Run: headless pygame with SDL's dummy video driver; simulated clock (each Clock.tick advances the game by its frame time, no real sleeping); random seed 0; keys injected as events and as key.get_pressed() state; no mouse input.
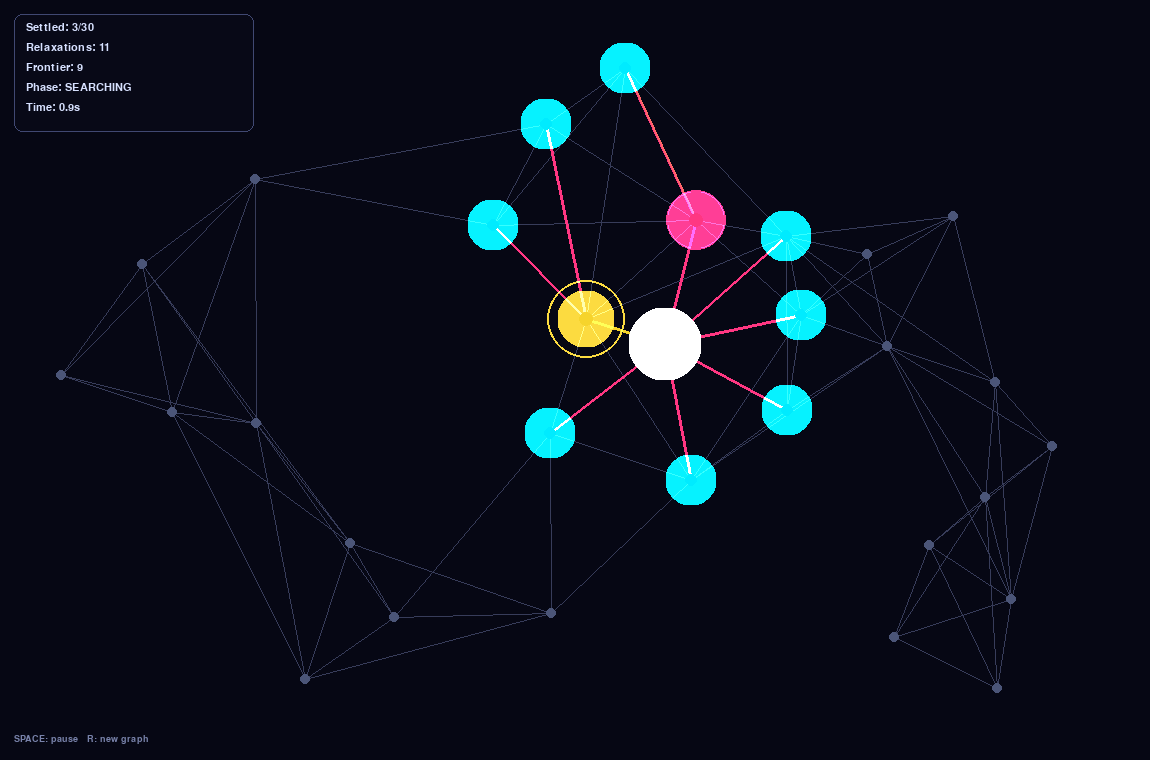
Frame 1 of 4 · flips 1–60 · no input
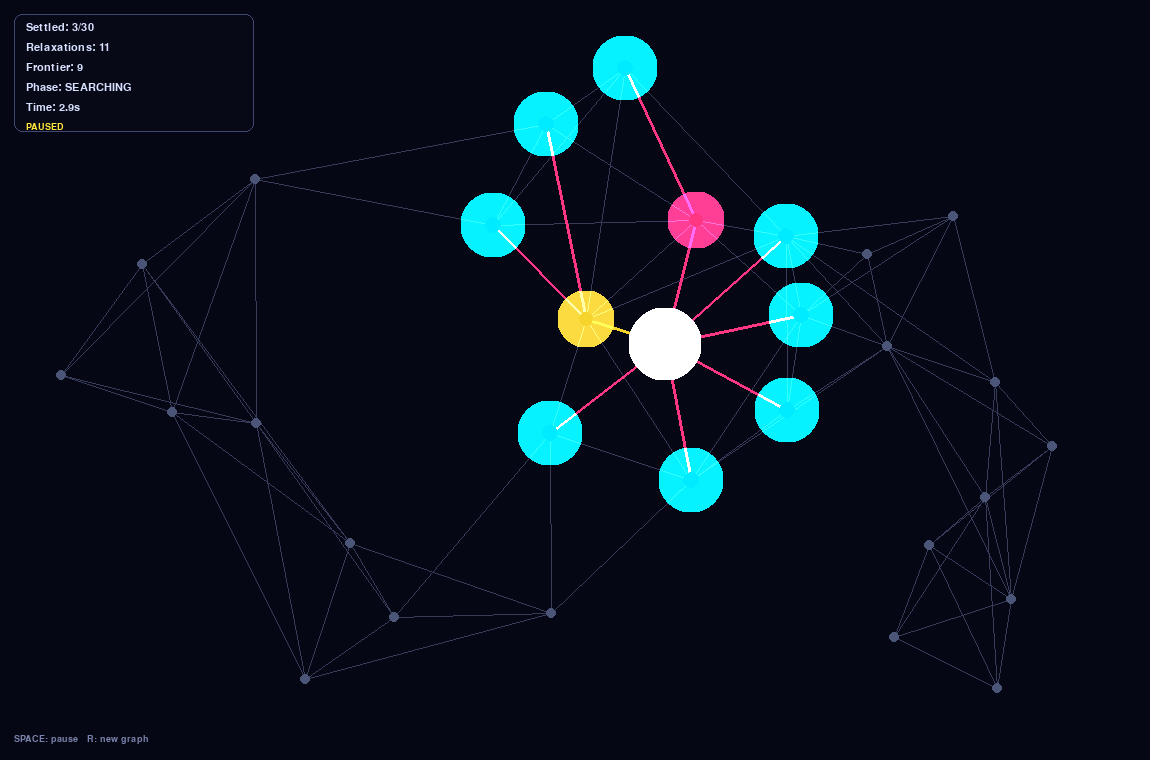
Frame 2 of 4 · flips 61–180 · tapped SPACE, RETURN · held RIGHT (→), D
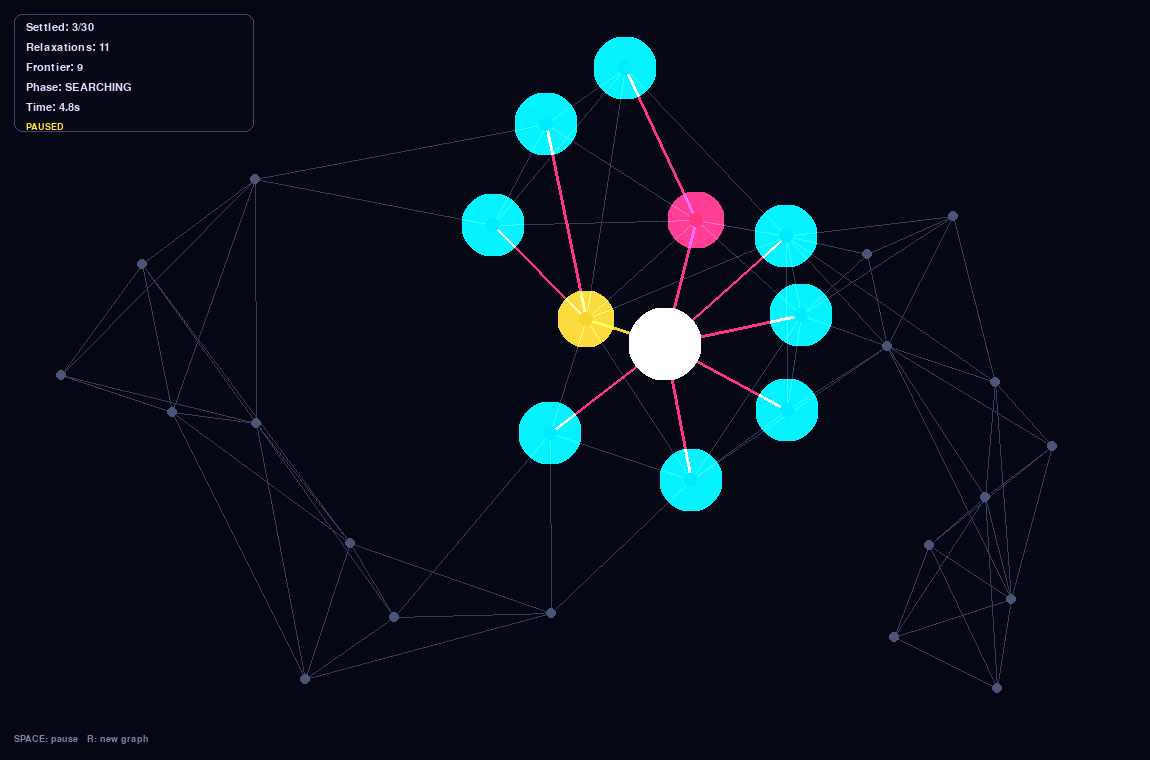
Frame 3 of 4 · flips 181–300 · held DOWN (↓), S
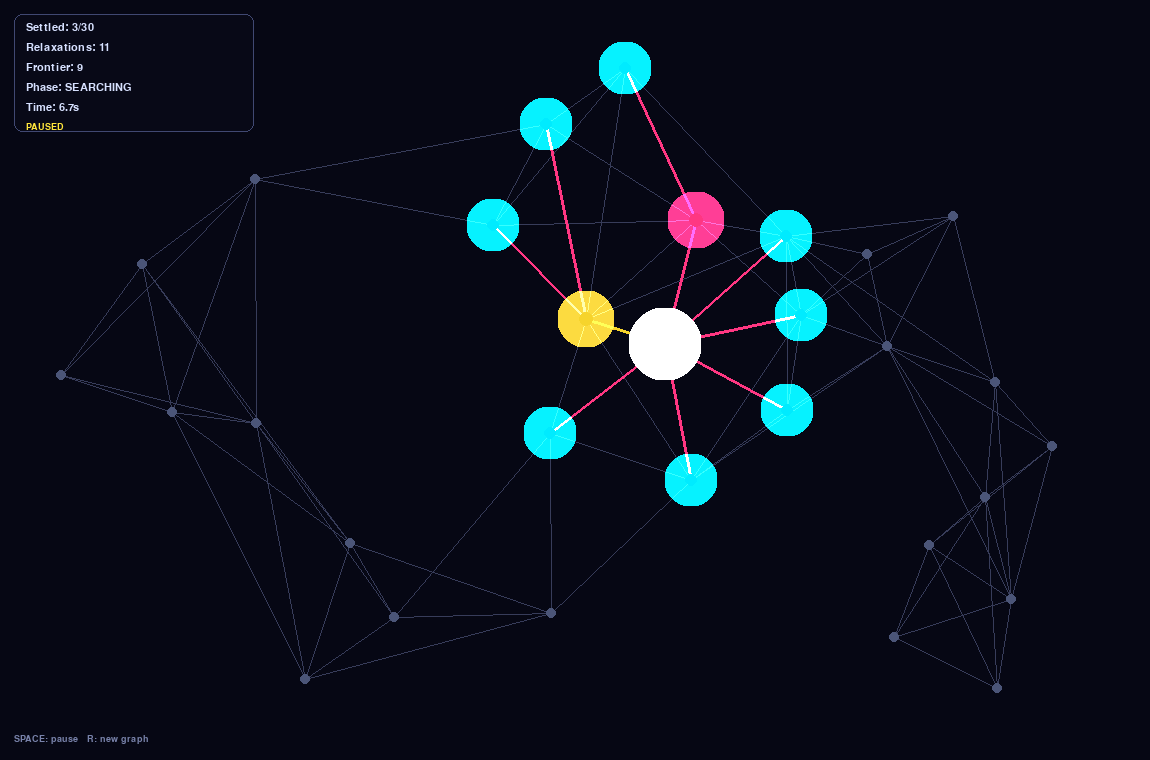
Frame 4 of 4 · flips 301–420 · held LEFT (←), A, UP (↑), W

The pygame program that drew these frames:

"""
Dijkstra's Shortest Path -- Animated Edge Relaxation
------------------------------------------------------
A scattered network of glowing nodes and weighted edges. Starting from a
single source node, Dijkstra's algorithm expands outward one node at a
time, always settling whichever reachable node currently has the smallest
known distance -- and every time it finds a SHORTER route to a node it
hasn't settled yet, that is a "relaxation": the edge flashes and the
node's tentative distance (and color) updates on the spot.

The whole screen is one continuously looping proof of the algorithm:
- Node color = shortest distance found so far (cyan = close, magenta/red
  = far), so you watch a "heat wavefront" grow outward from the source.
- A bright white flash on an edge = a relaxation just happened on it.
- Once every reachable node is settled, a comet-like particle races back
  along the actual shortest-path tree to the farthest node, tracing the
  final route the algorithm discovered.

Controls:
  SPACE               - pause / resume
  R                   - regenerate a fresh random graph immediately
  ESC / close window  - quit

Run with: python dijkstra_shortest_path.py
Requires: pygame  (pip install pygame)
"""

import os
import math
import heapq
import random

import pygame

# --- Config --------------------------------------------------------------
SCREEN_WIDTH = 1150
SCREEN_HEIGHT = 760

NUM_NODES = 30
NODE_MARGIN = 60
MIN_NODE_DIST = 68          # minimum spacing between nodes when scattering
EXTRA_EDGES_PER_NODE = 2    # nearest-neighbor "shortcut" edges added on top of the MST

NODE_RADIUS = 7

STEP_INTERVAL_MS = 230      # how often the algorithm settles the next node
FLASH_DURATION_MS = 380     # how long a relaxed edge stays bright
RIPPLE_DURATION_MS = 700    # how long a "just settled" ripple ring lasts
TRACE_DURATION_MS = 2600    # how long the final path-trace animation takes
HOLD_AFTER_TRACE_MS = 1600  # pause on the finished path before looping

BG_COLOR = (6, 7, 20)
DIM_EDGE_COLOR = (55, 60, 90)
UNVISITED_COLOR = (75, 85, 120)
TEXT_COLOR = (215, 225, 255)
HINT_COLOR = (120, 130, 170)
SOURCE_COLOR = (255, 255, 255)
TARGET_RING_COLOR = (255, 215, 60)

# Heat gradient stops used to color a node by its shortest distance from
# the source: close -> electric cyan, then green, then gold, then hot
# magenta/red the farther out you get. This is what turns plain distance
# numbers into an actual visual "wavefront" instead of printed text.
HEAT_STOPS = [
    (0.00, (0, 220, 255)),
    (0.33, (80, 255, 140)),
    (0.66, (255, 210, 40)),
    (1.00, (255, 55, 130)),
]


def ease_out_cubic(t):
    t = max(0.0, min(1.0, t))
    return 1 - (1 - t) ** 3


def ease_in_out_quad(t):
    t = max(0.0, min(1.0, t))
    if t < 0.5:
        return 2 * t * t
    return 1 - ((-2 * t + 2) ** 2) / 2


def heat_color(t):
    """Piecewise-linear interpolation across HEAT_STOPS for t in [0, 1]."""
    t = max(0.0, min(1.0, t))
    for i in range(len(HEAT_STOPS) - 1):
        t0, c0 = HEAT_STOPS[i]
        t1, c1 = HEAT_STOPS[i + 1]
        if t0 <= t <= t1:
            local = 0.0 if t1 == t0 else (t - t0) / (t1 - t0)
            return tuple(int(c0[k] + (c1[k] - c0[k]) * local) for k in range(3))
    return HEAT_STOPS[-1][1]


def glow_circle(surface, pos, radius, color, alpha_scale=1.0, layers=4):
    """Layer soft translucent circles with additive blending to fake a glow,
    same technique as the other neon demos in this series."""
    span = int(radius * 4)
    if span <= 0:
        return
    glow_surf = pygame.Surface((span * 2, span * 2), pygame.SRCALPHA)
    for layer in range(layers, 0, -1):
        alpha = int((60 / layer) * alpha_scale)
        r = int(radius * (1 + layer * 0.8))
        pygame.draw.circle(glow_surf, (*color, max(0, min(255, alpha))), (span, span), r)
    surface.blit(glow_surf, (pos[0] - span, pos[1] - span), special_flags=pygame.BLEND_RGBA_ADD)
    pygame.draw.circle(surface, color, pos, int(radius))


def generate_points(n, w, h, margin, min_dist):
    """Rejection-sample n points so nodes don't overlap and stay readable."""
    points = []
    attempts = 0
    while len(points) < n and attempts < n * 400:
        attempts += 1
        p = (random.uniform(margin, w - margin), random.uniform(margin, h - margin))
        if all(math.hypot(p[0] - q[0], p[1] - q[1]) >= min_dist for q in points):
            points.append(p)
    # If rejection sampling stalls (tight packing), just fill in remaining
    # points without the spacing guarantee rather than looping forever.
    while len(points) < n:
        points.append((random.uniform(margin, w - margin), random.uniform(margin, h - margin)))
    return points


def build_graph(points):
    """Build a connected weighted graph: a minimum spanning tree (guarantees
    every node is reachable) plus a handful of nearest-neighbor shortcut
    edges layered on top, so Dijkstra actually has alternate routes to
    choose between -- which is what makes 'relaxation' visible at all."""
    n = len(points)

    def dist(i, j):
        return math.hypot(points[i][0] - points[j][0], points[i][1] - points[j][1])

    # Prim's algorithm for the MST.
    in_tree = [False] * n
    in_tree[0] = True
    edge_set = set()
    frontier = [(dist(0, j), 0, j) for j in range(1, n)]
    heapq.heapify(frontier)
    remaining = n - 1
    while remaining > 0 and frontier:
        w, i, j = heapq.heappop(frontier)
        if in_tree[j]:
            continue
        in_tree[j] = True
        edge_set.add((min(i, j), max(i, j)))
        remaining -= 1
        for k in range(n):
            if not in_tree[k]:
                heapq.heappush(frontier, (dist(j, k), j, k))

    # Nearest-neighbor shortcut edges on top of the tree.
    for i in range(n):
        dists = sorted(range(n), key=lambda j: dist(i, j))
        added = 0
        for j in dists:
            if j == i:
                continue
            key = (min(i, j), max(i, j))
            if key not in edge_set:
                edge_set.add(key)
                added += 1
            if added >= EXTRA_EDGES_PER_NODE:
                break

    edges = [(i, j, dist(i, j)) for (i, j) in edge_set]
    adjacency = {i: [] for i in range(n)}
    for i, j, w in edges:
        adjacency[i].append((j, w))
        adjacency[j].append((i, w))
    return edges, adjacency


class DijkstraRun:
    """Owns the graph plus the step-by-step Dijkstra state machine and all
    of the transient animation state (flashes, ripples, path trace) that
    rides on top of it."""

    def __init__(self, w, h):
        self.points = generate_points(NUM_NODES, w, h, NODE_MARGIN, MIN_NODE_DIST)
        self.edges, self.adjacency = build_graph(self.points)
        self.n = len(self.points)

        self.source = random.randrange(self.n)
        self.dist = [math.inf] * self.n
        self.prev = [None] * self.n
        self.settled = [False] * self.n
        self.dist[self.source] = 0.0

        self.heap = [(0.0, self.source)]
        self.relax_count = 0
        self.settle_order = []

        self.flashes = []   # list of dicts: edge (i,j), start_ms
        self.ripples = []   # list of dicts: node, start_ms

        self.phase = "SEARCHING"  # SEARCHING -> DONE -> TRACING -> HOLDING
        self.target = None
        self.trace_path = []       # list of node indices, source -> target
        self.trace_cum_dist = []   # cumulative arc length along trace_path
        self.trace_start_ms = None
        self.trail_points = []     # comet trail during tracing
        self.phase_change_ms = 0

    def max_settled_dist(self):
        finite = [d for d, ok in zip(self.dist, self.settled) if ok and math.isfinite(d)]
        return max(finite) if finite else 1.0

    def step(self, now_ms):
        """Pop and settle exactly one node, relaxing its neighbors."""
        while self.heap:
            d, u = heapq.heappop(self.heap)
            if self.settled[u]:
                continue  # stale heap entry from an earlier, worse distance
            self.settled[u] = True
            self.settle_order.append(u)
            self.ripples.append({"node": u, "start_ms": now_ms})

            for v, w in self.adjacency[u]:
                if self.settled[v]:
                    continue
                alt = self.dist[u] + w
                if alt < self.dist[v]:
                    self.dist[v] = alt
                    self.prev[v] = u
                    heapq.heappush(self.heap, (alt, v))
                    self.relax_count += 1
                    self.flashes.append({"edge": (u, v), "start_ms": now_ms})
            return True
        return False  # heap exhausted -- search is over

    def begin_trace(self, now_ms):
        reachable = [i for i in range(self.n) if self.settled[i] and i != self.source]
        if not reachable:
            self.phase = "HOLDING"
            self.phase_change_ms = now_ms
            return
        self.target = max(reachable, key=lambda i: self.dist[i])

        path = []
        node = self.target
        while node is not None:
            path.append(node)
            node = self.prev[node]
        path.reverse()
        self.trace_path = path

        cum = [0.0]
        for i in range(1, len(path)):
            a, b = self.points[path[i - 1]], self.points[path[i]]
            cum.append(cum[-1] + math.hypot(a[0] - b[0], a[1] - b[1]))
        self.trace_cum_dist = cum

        self.phase = "TRACING"
        self.trace_start_ms = now_ms
        self.trail_points = []

    def tree_edges(self):
        """Current shortest-path tree, derived fresh from prev[] each frame."""
        return [(self.prev[i], i) for i in range(self.n) if self.prev[i] is not None]

    def particle_position(self, t):
        """Position along the traced path at arc-length fraction t in [0, 1]."""
        if len(self.trace_path) < 2:
            p = self.points[self.trace_path[0]] if self.trace_path else (0, 0)
            return p
        total = self.trace_cum_dist[-1]
        target_dist = t * total
        for i in range(1, len(self.trace_cum_dist)):
            if target_dist <= self.trace_cum_dist[i] or i == len(self.trace_cum_dist) - 1:
                seg_start = self.trace_cum_dist[i - 1]
                seg_len = self.trace_cum_dist[i] - seg_start
                local_t = 0.0 if seg_len == 0 else (target_dist - seg_start) / seg_len
                a = self.points[self.trace_path[i - 1]]
                b = self.points[self.trace_path[i]]
                return (a[0] + (b[0] - a[0]) * local_t, a[1] + (b[1] - a[1]) * local_t)
        return self.points[self.trace_path[-1]]


def heat_t(d, max_d):
    """Normalize a settled distance to [0, 1] for the heat gradient, safely
    handling the zero-division edge case (max_d == 0 right when only the
    source itself has been settled) and unreachable/unset distances."""
    if not math.isfinite(d):
        return 1.0
    if max_d <= 0:
        return 0.0
    return max(0.0, min(1.0, d / max_d))


def draw_hud(surface, font, small_font, run, elapsed_s, paused):
    box_w, box_h = 240, 118
    hud_surf = pygame.Surface((box_w, box_h), pygame.SRCALPHA)
    pygame.draw.rect(hud_surf, (10, 10, 25, 170), (0, 0, box_w, box_h), border_radius=8)
    pygame.draw.rect(hud_surf, (80, 90, 140, 200), (0, 0, box_w, box_h), width=1, border_radius=8)
    surface.blit(hud_surf, (14, 14))

    settled_count = sum(run.settled)
    lines = [
        f"Settled: {settled_count}/{run.n}",
        f"Relaxations: {run.relax_count}",
        f"Frontier: {len(run.heap)}",
        f"Phase: {run.phase}",
        f"Time: {elapsed_s:.1f}s",
    ]
    y = 22
    for line in lines:
        surface.blit(font.render(line, True, TEXT_COLOR), (26, y))
        y += 20

    if paused:
        surface.blit(small_font.render("PAUSED", True, (255, 230, 60)), (26, y))

    hint = "SPACE: pause   R: new graph"
    surface.blit(small_font.render(hint, True, HINT_COLOR), (14, SCREEN_HEIGHT - 26))


def draw_scene(surface, font, small_font, run, now_ms, elapsed_s, paused):
    surface.fill(BG_COLOR)
    max_d = run.max_settled_dist()

    # 1) Faint background edges for every edge in the graph.
    for i, j, _w in run.edges:
        pygame.draw.line(surface, DIM_EDGE_COLOR, run.points[i], run.points[j], 1)

    # 2) Current shortest-path tree, thicker and colored by the child's heat.
    for u, v in run.tree_edges():
        color = heat_color(heat_t(run.dist[v], max_d))
        pygame.draw.line(surface, color, run.points[u], run.points[v], 3)

    # 3) Relaxation flashes: bright fading pulses on top of the edge.
    live_flashes = []
    for f in run.flashes:
        age = now_ms - f["start_ms"]
        if age > FLASH_DURATION_MS:
            continue
        live_flashes.append(f)
        t = age / FLASH_DURATION_MS
        alpha = 1.0 - t
        i, j = f["edge"]
        # Bright white-hot flash that fades out and thins as it ages.
        flash_color = (255, int(255 * alpha), int(255 * alpha))
        width = max(1, int(4 * (1 - t) + 1))
        pygame.draw.line(surface, flash_color, run.points[i], run.points[j], width)
    run.flashes = live_flashes

    # 4) Settle ripples: expanding rings that ease outward and fade.
    live_ripples = []
    for r in run.ripples:
        age = now_ms - r["start_ms"]
        if age > RIPPLE_DURATION_MS:
            continue
        live_ripples.append(r)
        t = ease_out_cubic(age / RIPPLE_DURATION_MS)
        node = r["node"]
        color = heat_color(heat_t(run.dist[node], max_d))
        radius = int(NODE_RADIUS + t * 34)
        alpha = int(255 * (1 - t))
        ring_surf = pygame.Surface((radius * 2 + 4, radius * 2 + 4), pygame.SRCALPHA)
        pygame.draw.circle(ring_surf, (*color, alpha), (radius + 2, radius + 2), radius, width=2)
        pos = run.points[node]
        surface.blit(ring_surf, (pos[0] - radius - 2, pos[1] - radius - 2), special_flags=pygame.BLEND_RGBA_ADD)
    run.ripples = live_ripples

    # 5) Nodes themselves.
    pulse = 0.5 + 0.5 * math.sin(now_ms / 220.0)  # shared pulse phase for frontier nodes
    frontier_ids = {u for _d, u in run.heap if not run.settled[u]}
    for idx, (x, y) in enumerate(run.points):
        pos = (int(x), int(y))
        if idx == run.source:
            glow_circle(surface, pos, NODE_RADIUS + 2, SOURCE_COLOR, alpha_scale=1.3)
        elif run.settled[idx]:
            color = heat_color(heat_t(run.dist[idx], max_d))
            glow_circle(surface, pos, NODE_RADIUS, color, alpha_scale=0.9)
        elif idx in frontier_ids:
            # Pulsing cyan glow for nodes waiting in the priority queue.
            glow_circle(surface, pos, NODE_RADIUS * (0.9 + 0.35 * pulse), (0, 235, 255), alpha_scale=0.7 + 0.5 * pulse)
        else:
            pygame.draw.circle(surface, UNVISITED_COLOR, pos, NODE_RADIUS - 2)

        if run.phase in ("TRACING", "HOLDING") and idx == run.target:
            ring_r = NODE_RADIUS + 9 + int(2 * pulse)
            pygame.draw.circle(surface, TARGET_RING_COLOR, pos, ring_r, width=2)

    # 6) Path-trace comet, drawn last so it's always on top.
    if run.phase == "TRACING" and run.trace_start_ms is not None:
        raw_t = (now_ms - run.trace_start_ms) / TRACE_DURATION_MS
        eased_t = ease_in_out_quad(raw_t)
        pos = run.particle_position(eased_t)
        run.trail_points.append(pos)
        if len(run.trail_points) > 26:
            run.trail_points.pop(0)

        # Highlight the whole final path faintly gold underneath the comet.
        for i in range(1, len(run.trace_path)):
            a = run.points[run.trace_path[i - 1]]
            b = run.points[run.trace_path[i]]
            pygame.draw.line(surface, (140, 120, 30), a, b, 2)

        n_trail = len(run.trail_points)
        for i, p in enumerate(run.trail_points):
            t = i / max(1, n_trail - 1)
            alpha = t
            r = 2 + t * 4
            trail_color = (255, int(215 * t + 40), int(60 * t))
            trail_surf = pygame.Surface((int(r * 4) + 2, int(r * 4) + 2), pygame.SRCALPHA)
            pygame.draw.circle(trail_surf, (*trail_color, int(180 * alpha)), (int(r * 2) + 1, int(r * 2) + 1), int(r))
            surface.blit(trail_surf, (p[0] - r * 2, p[1] - r * 2), special_flags=pygame.BLEND_RGBA_ADD)

        glow_circle(surface, (int(pos[0]), int(pos[1])), 6, (255, 255, 255), alpha_scale=1.4)

    draw_hud(surface, font, small_font, run, elapsed_s, paused)


def main():
    pygame.init()
    pygame.display.set_caption("Dijkstra's Shortest Path -- Animated Edge Relaxation")
    screen = pygame.display.set_mode((SCREEN_WIDTH, SCREEN_HEIGHT))
    clock = pygame.time.Clock()

    font = pygame.font.SysFont("consolas", 17)
    small_font = pygame.font.SysFont("consolas", 14)

    run = DijkstraRun(SCREEN_WIDTH, SCREEN_HEIGHT)
    paused = False
    last_step_ms = 0
    start_ticks = pygame.time.get_ticks()
    pause_accum_ms = 0
    pause_started_ms = None

    # Headless self-test hook: with SDL_VIDEODRIVER=dummy set, auto-quit
    # after a bounded number of frames so this script can be verified
    # without a real display attached.
    headless_test = os.environ.get("SDL_VIDEODRIVER") == "dummy"
    headless_frame_limit = 420
    frame_count = 0

    running = True
    while running:
        now_ms = pygame.time.get_ticks()
        for event in pygame.event.get():
            if event.type == pygame.QUIT:
                running = False
            elif event.type == pygame.KEYDOWN:
                if event.key == pygame.K_ESCAPE:
                    running = False
                elif event.key == pygame.K_r:
                    run = DijkstraRun(SCREEN_WIDTH, SCREEN_HEIGHT)
                    start_ticks = now_ms
                    pause_accum_ms = 0
                elif event.key == pygame.K_SPACE:
                    paused = not paused
                    if paused:
                        pause_started_ms = now_ms
                    else:
                        pause_accum_ms += now_ms - pause_started_ms

        if not paused:
            if run.phase == "SEARCHING":
                if now_ms - last_step_ms >= STEP_INTERVAL_MS:
                    last_step_ms = now_ms
                    if not run.step(now_ms):
                        run.phase = "DONE"
                        run.phase_change_ms = now_ms
            elif run.phase == "DONE":
                run.begin_trace(now_ms)
            elif run.phase == "TRACING":
                if now_ms - run.trace_start_ms >= TRACE_DURATION_MS:
                    run.phase = "HOLDING"
                    run.phase_change_ms = now_ms
            elif run.phase == "HOLDING":
                if now_ms - run.phase_change_ms >= HOLD_AFTER_TRACE_MS:
                    run = DijkstraRun(SCREEN_WIDTH, SCREEN_HEIGHT)
                    start_ticks = now_ms
                    pause_accum_ms = 0

        elapsed_s = (now_ms - start_ticks - pause_accum_ms) / 1000.0
        draw_scene(screen, font, small_font, run, now_ms, elapsed_s, paused)

        pygame.display.flip()
        clock.tick(60)
        frame_count += 1

        if headless_test and frame_count >= headless_frame_limit:
            running = False

    pygame.quit()


if __name__ == "__main__":
    main()
